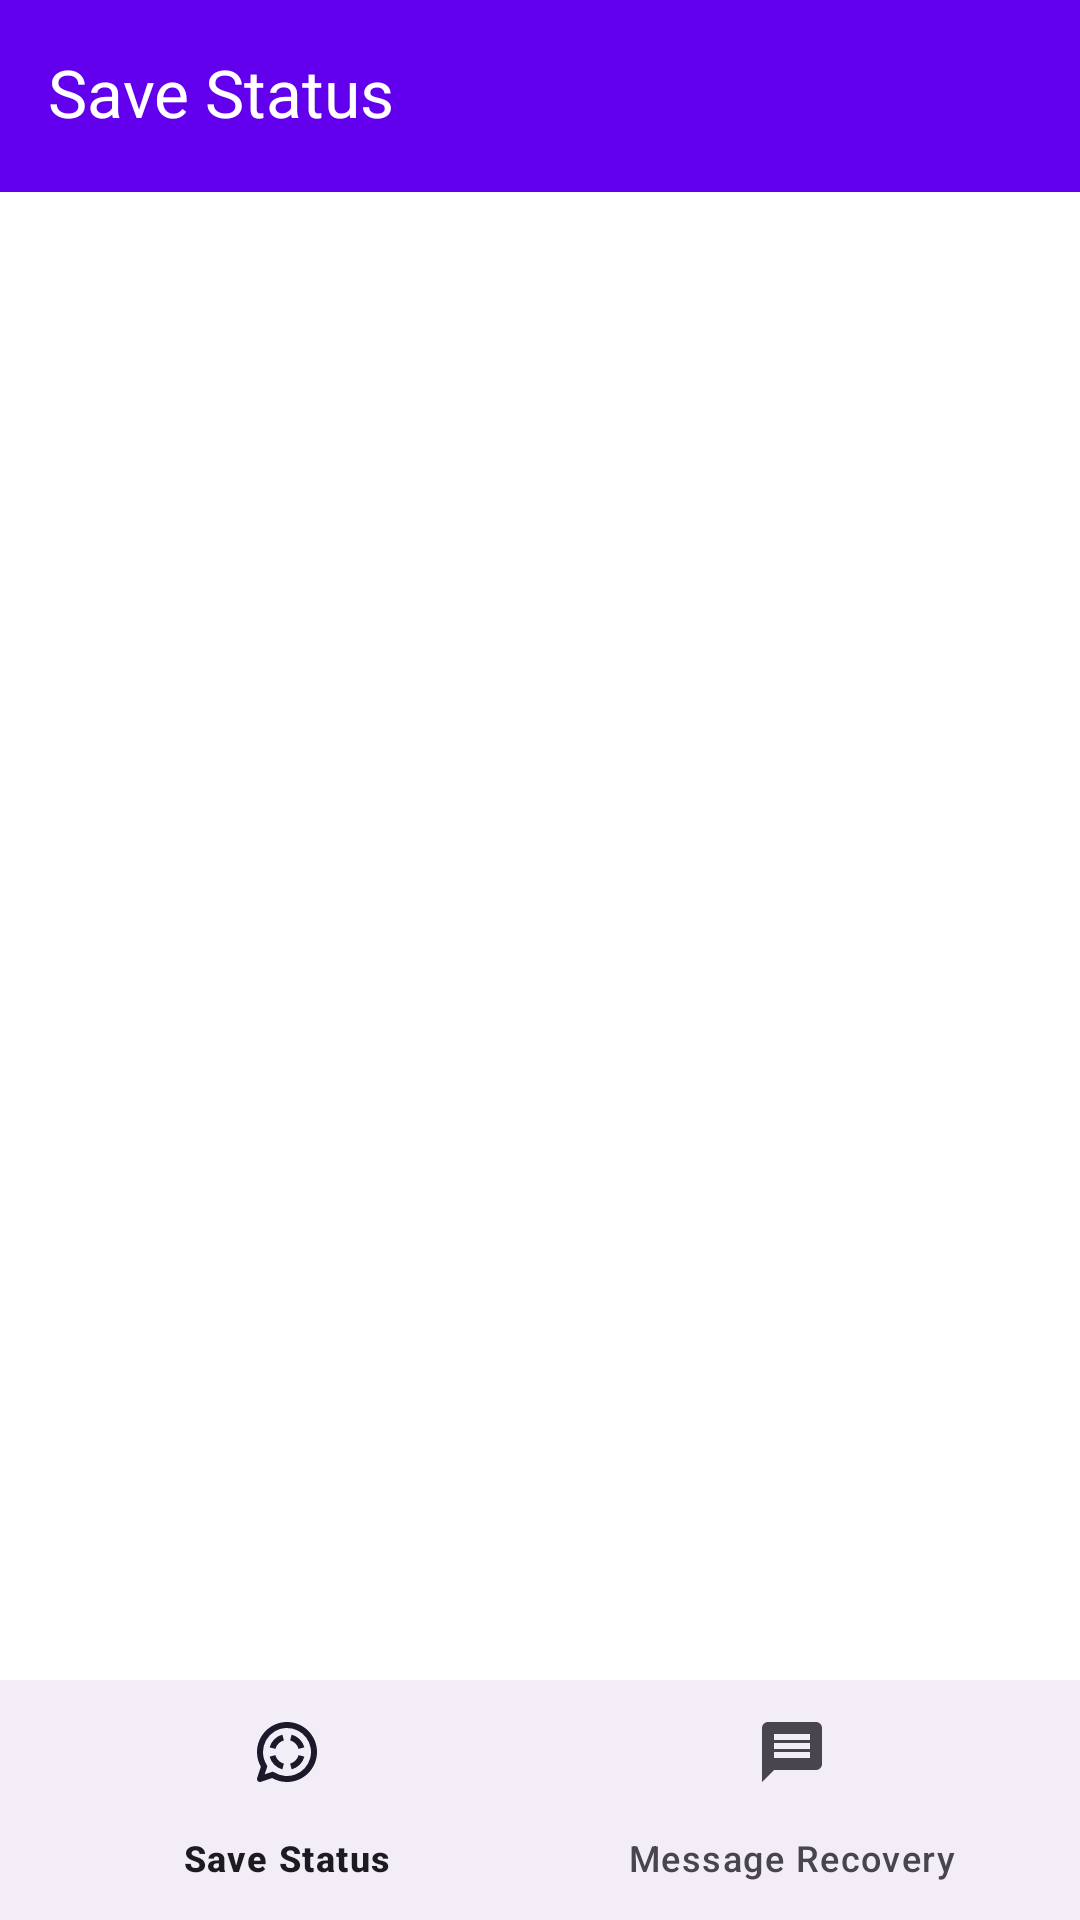

This screen was rendered from an Android layout file. Write that file and the resources it references.
<!-- AndroidManifest.xml: activity theme Theme.App.Splashscreen -->
<!-- res/layout/activity_main.xml -->
<?xml version="1.0" encoding="utf-8"?>
<androidx.constraintlayout.widget.ConstraintLayout
    xmlns:android="http://schemas.android.com/apk/res/android"
    xmlns:app="http://schemas.android.com/apk/res-auto"
    xmlns:tools="http://schemas.android.com/tools"
    android:layout_width="match_parent"
    android:layout_height="match_parent"
    tools:context=".views.activities.MainActivity">
    <com.google.android.material.appbar.AppBarLayout
        android:id="@+id/app_bar_layout"
        android:layout_width="match_parent"
        android:layout_height="wrap_content"
        android:theme="@style/Base.Theme.SaveStatus"
        app:layout_constraintStart_toStartOf="parent"
        app:layout_constraintEnd_toEndOf="parent"
        app:layout_constraintTop_toTopOf="parent">
        <com.google.android.material.appbar.MaterialToolbar
            android:layout_width="match_parent"
            android:layout_height="?attr/actionBarSize"
            android:background="@color/colorPrimary"
            app:title="@string/app_name"
            app:titleTextColor="@color/white"/>


    </com.google.android.material.appbar.AppBarLayout>

    <FrameLayout
        android:id="@+id/fragment_container"
        android:layout_width="match_parent"
        android:layout_height="0dp"

        app:layout_constraintStart_toStartOf="parent"
        app:layout_constraintHorizontal_bias="0.5"
        app:layout_constraintEnd_toEndOf="parent"
        app:layout_constraintTop_toBottomOf="@+id/app_bar_layout"
        app:layout_constraintBottom_toTopOf="@+id/bottomNavigationView"/>

    <com.google.android.material.bottomnavigation.BottomNavigationView
        android:id="@+id/bottomNavigationView"
        android:layout_width="match_parent"
        android:layout_height="wrap_content"
        android:theme="@style/Base.Theme.SaveStatus"
        app:layout_constraintBottom_toBottomOf="parent"
        app:layout_constraintStart_toStartOf="parent"
        app:layout_constraintEnd_toEndOf="parent"
        app:menu="@menu/bottom_menu" />

</androidx.constraintlayout.widget.ConstraintLayout>
<!-- resources referenced by this layout -->
<resources>
  <string name="app_name">Save Status</string>
  <style name="Base.Theme.SaveStatus" parent="Theme.Material3.DayNight.NoActionBar">
          <item name="colorPrimary">@color/colorPrimary</item>
          <item name="colorPrimaryVariant">@color/colorPrimaryDark</item>
          <item name="android:statusBarColor">?attr/colorPrimaryVariant</item>
          <item name="fontFamily">@font/helvetice_regular</item>
          <item name="android:includeFontPadding">false</item>
      </style>
  <style name="Theme.App.Splashscreen" parent="Theme.App.Splashscreen" tools:ignore="ResourceCycle">
          <item name="windowSplashScreenBackground">@color/colorPrimary</item>
          <item name="windowSplashScreenAnimatedIcon">@drawable/save_status</item>
          <item name="postSplashScreenTheme">@style/Base.Theme.SaveStatus</item>
      </style>
  <!-- drawable save_status: png bitmap (drawable, 5290 bytes) -->
  <!-- not gathered from this repository: default colours our renderer supplied (Android Studio template values) -->
  <color name="white">#FFFFFFFF</color>
  <color name="colorPrimary">#FF6200EE</color>
  <color name="colorPrimaryDark">#FF3700B3</color>
</resources>
